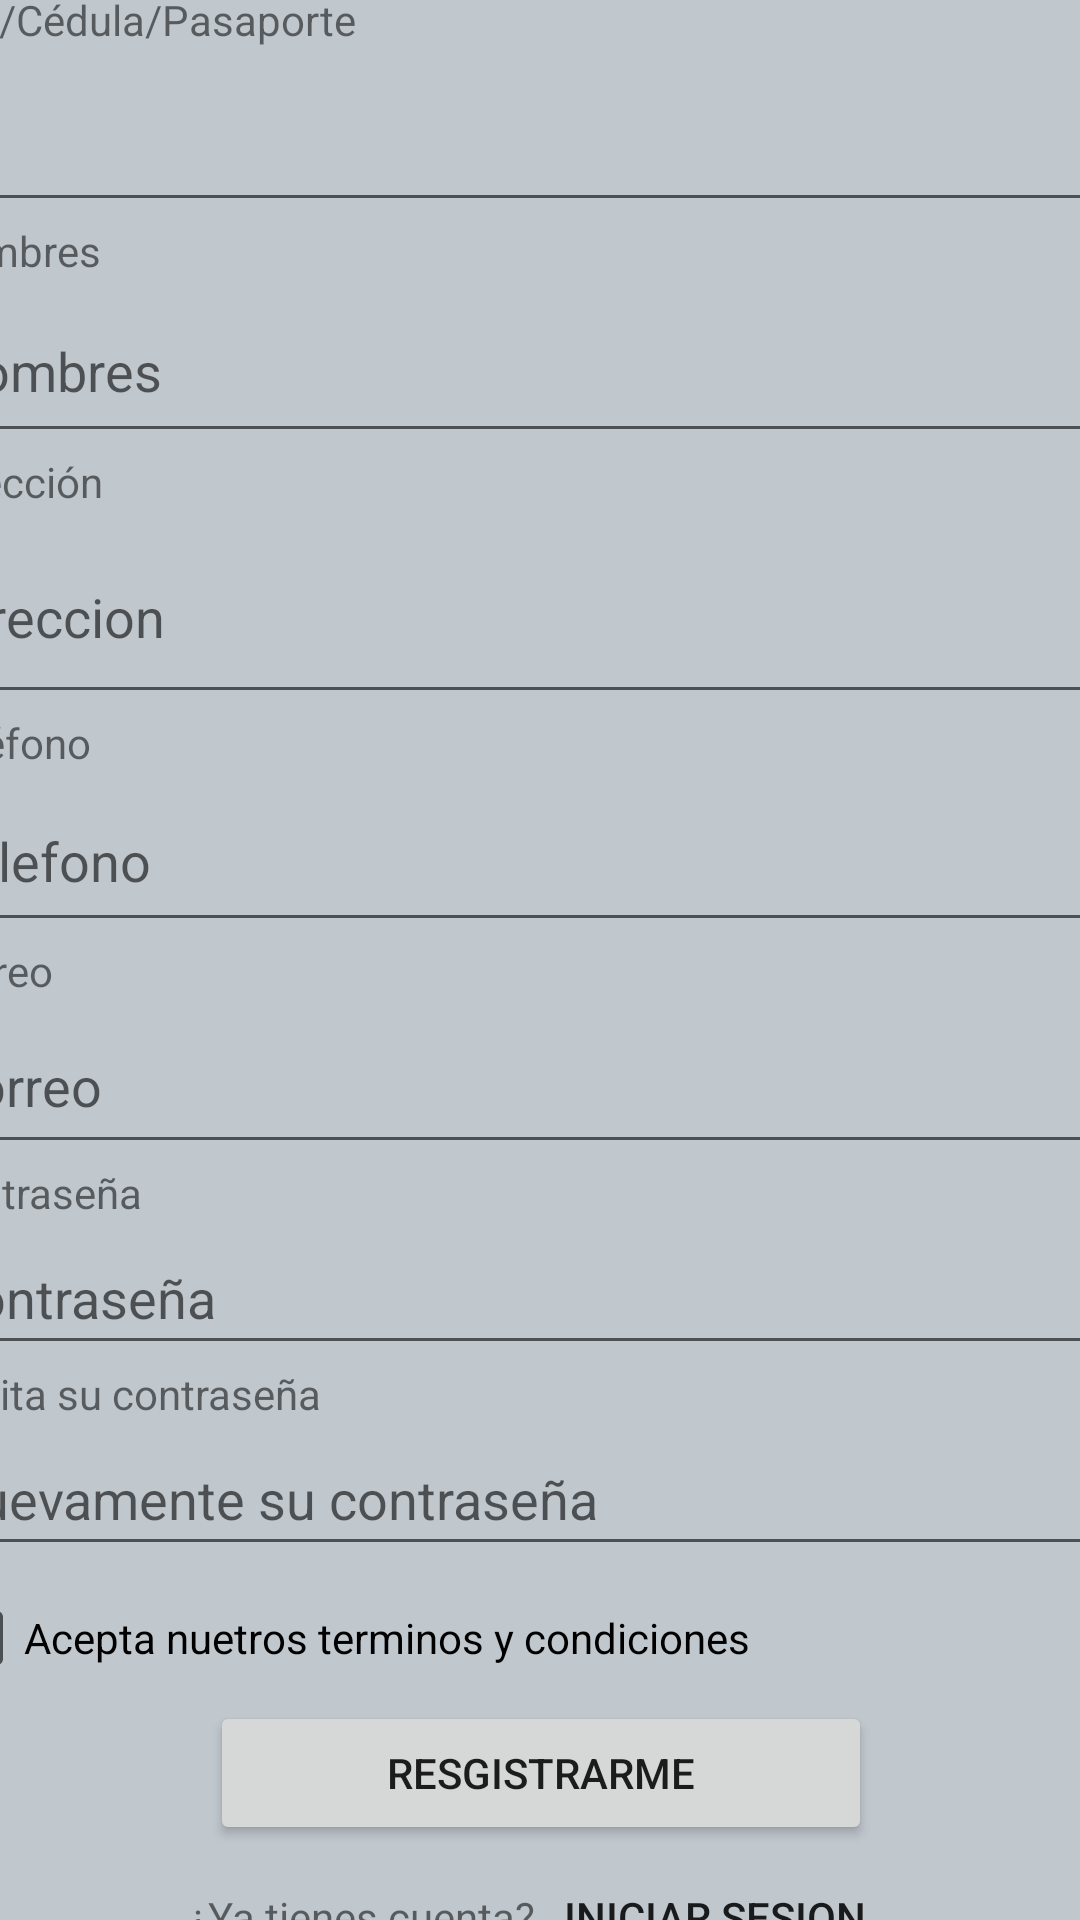

Produce the Android XML layout that renders to this screen, including the resource entries it uses.
<!-- AndroidManifest.xml: application theme Theme.AppCompat.Light.NoActionBar -->
<!-- res/layout/activity_registro_main.xml -->
<?xml version="1.0" encoding="utf-8"?>
<androidx.constraintlayout.widget.ConstraintLayout xmlns:android="http://schemas.android.com/apk/res/android"
    xmlns:app="http://schemas.android.com/apk/res-auto"
    xmlns:tools="http://schemas.android.com/tools"
    android:layout_width="match_parent"
    android:layout_height="match_parent"
    tools:context=".registro_main">

    <androidx.constraintlayout.widget.ConstraintLayout
        android:layout_width="match_parent"
        android:layout_height="match_parent"
        android:background="@color/material_dynamic_neutral_variant80">

        <LinearLayout
            android:layout_width="409dp"
            android:layout_height="729dp"
            android:layout_marginStart="1dp"
            android:layout_marginTop="1dp"
            android:layout_marginEnd="1dp"
            android:layout_marginBottom="1dp"
            android:orientation="vertical"
            app:layout_constraintBottom_toBottomOf="parent"
            app:layout_constraintEnd_toEndOf="parent"
            app:layout_constraintStart_toStartOf="parent"
            app:layout_constraintTop_toTopOf="parent">

            <TextView
                android:id="@+id/textView2"
                android:layout_width="match_parent"
                android:layout_height="41dp"
                android:text="                           Registrase"
                android:textSize="22dp"
                android:textStyle="bold" />

            <TextView
                android:id="@+id/textView3"
                android:layout_width="match_parent"
                android:layout_height="wrap_content"
                android:text="Ruc/Cédula/Pasaporte" />

            <EditText
                android:id="@+id/txtV_Identificacion"
                android:layout_width="match_parent"
                android:layout_height="58dp"
                android:ems="10"
                android:hint="id"
                android:inputType="textPersonName" />

            <TextView
                android:id="@+id/textView4"
                android:layout_width="match_parent"
                android:layout_height="wrap_content"
                android:text="Nombres" />

            <EditText
                android:id="@+id/txtV_Nombres"
                android:layout_width="match_parent"
                android:layout_height="58dp"
                android:ems="10"
                android:hint="Nombres"
                android:inputType="textPersonName" />

            <TextView
                android:id="@+id/textView5"
                android:layout_width="match_parent"
                android:layout_height="wrap_content"
                android:text="Dirección" />

            <EditText
                android:id="@+id/txtV_direccion"
                android:layout_width="match_parent"
                android:layout_height="68dp"
                android:ems="10"
                android:hint="Direccion"
                android:inputType="textPersonName" />

            <TextView
                android:id="@+id/textView6"
                android:layout_width="match_parent"
                android:layout_height="wrap_content"
                android:text="Teléfono" />

            <EditText
                android:id="@+id/txtV_telefono"
                android:layout_width="match_parent"
                android:layout_height="57dp"
                android:ems="10"
                android:hint="Telefono"
                android:inputType="textPersonName" />

            <TextView
                android:id="@+id/textView7"
                android:layout_width="match_parent"
                android:layout_height="wrap_content"
                android:text="Correo" />

            <EditText
                android:id="@+id/txtV_correo"
                android:layout_width="match_parent"
                android:layout_height="55dp"
                android:ems="10"
                android:hint="Correo"
                android:inputType="textEmailAddress" />

            <TextView
                android:id="@+id/textView9"
                android:layout_width="match_parent"
                android:layout_height="wrap_content"
                android:text="Contraseña" />

            <EditText
                android:id="@+id/txtV_clave"
                android:layout_width="match_parent"
                android:layout_height="wrap_content"
                android:ems="10"
                android:hint="Contraseña"
                android:inputType="textPersonName"
                android:minHeight="48dp" />


            <LinearLayout
                android:layout_width="match_parent"
                android:layout_height="112dp"
                android:orientation="vertical">

                <TextView
                    android:id="@+id/textView12"
                    android:layout_width="match_parent"
                    android:layout_height="wrap_content"
                    android:text="Repita su contraseña" />

                <EditText
                    android:id="@+id/txtV_claveRepetir"
                    android:layout_width="match_parent"
                    android:layout_height="wrap_content"
                    android:ems="10"
                    android:hint="Nuevamente su contraseña"
                    android:inputType="textPersonName"
                    android:minHeight="48dp" />

                <CheckBox
                    android:id="@+id/check_terminos"
                    android:layout_width="match_parent"
                    android:layout_height="48dp"
                    android:minHeight="48dp"
                    android:text="Acepta nuetros terminos y condiciones" />
            </LinearLayout>

            <LinearLayout
                android:layout_width="match_parent"
                android:layout_height="wrap_content"
                android:orientation="horizontal">

                <Space
                    android:layout_width="wrap_content"
                    android:layout_height="wrap_content"
                    android:layout_weight="1" />

                <Button
                    android:id="@+id/bt_registrar"
                    android:layout_width="wrap_content"
                    android:layout_height="wrap_content"
                    android:layout_weight="1"
                    android:text="Resgistrarme"
                    app:cornerRadius="20dp" />

                <Space
                    android:layout_width="wrap_content"
                    android:layout_height="wrap_content"
                    android:layout_weight="1" />
            </LinearLayout>

            <LinearLayout
                android:layout_width="match_parent"
                android:layout_height="93dp"
                android:orientation="horizontal">

                <TextView
                    android:id="@+id/textView10"
                    android:layout_width="212dp"
                    android:layout_height="wrap_content"
                    android:text="                          ¿Ya tienes cuenta? " />

                <Button
                    android:id="@+id/bt_volverInicio"
                    android:layout_width="wrap_content"
                    android:layout_height="48dp"
                    android:background="#00FFFFFF"
                    android:text="Iniciar Sesion" />

            </LinearLayout>

        </LinearLayout>

    </androidx.constraintlayout.widget.ConstraintLayout>
</androidx.constraintlayout.widget.ConstraintLayout>
<!-- resources referenced by this layout -->
<resources>

</resources>
